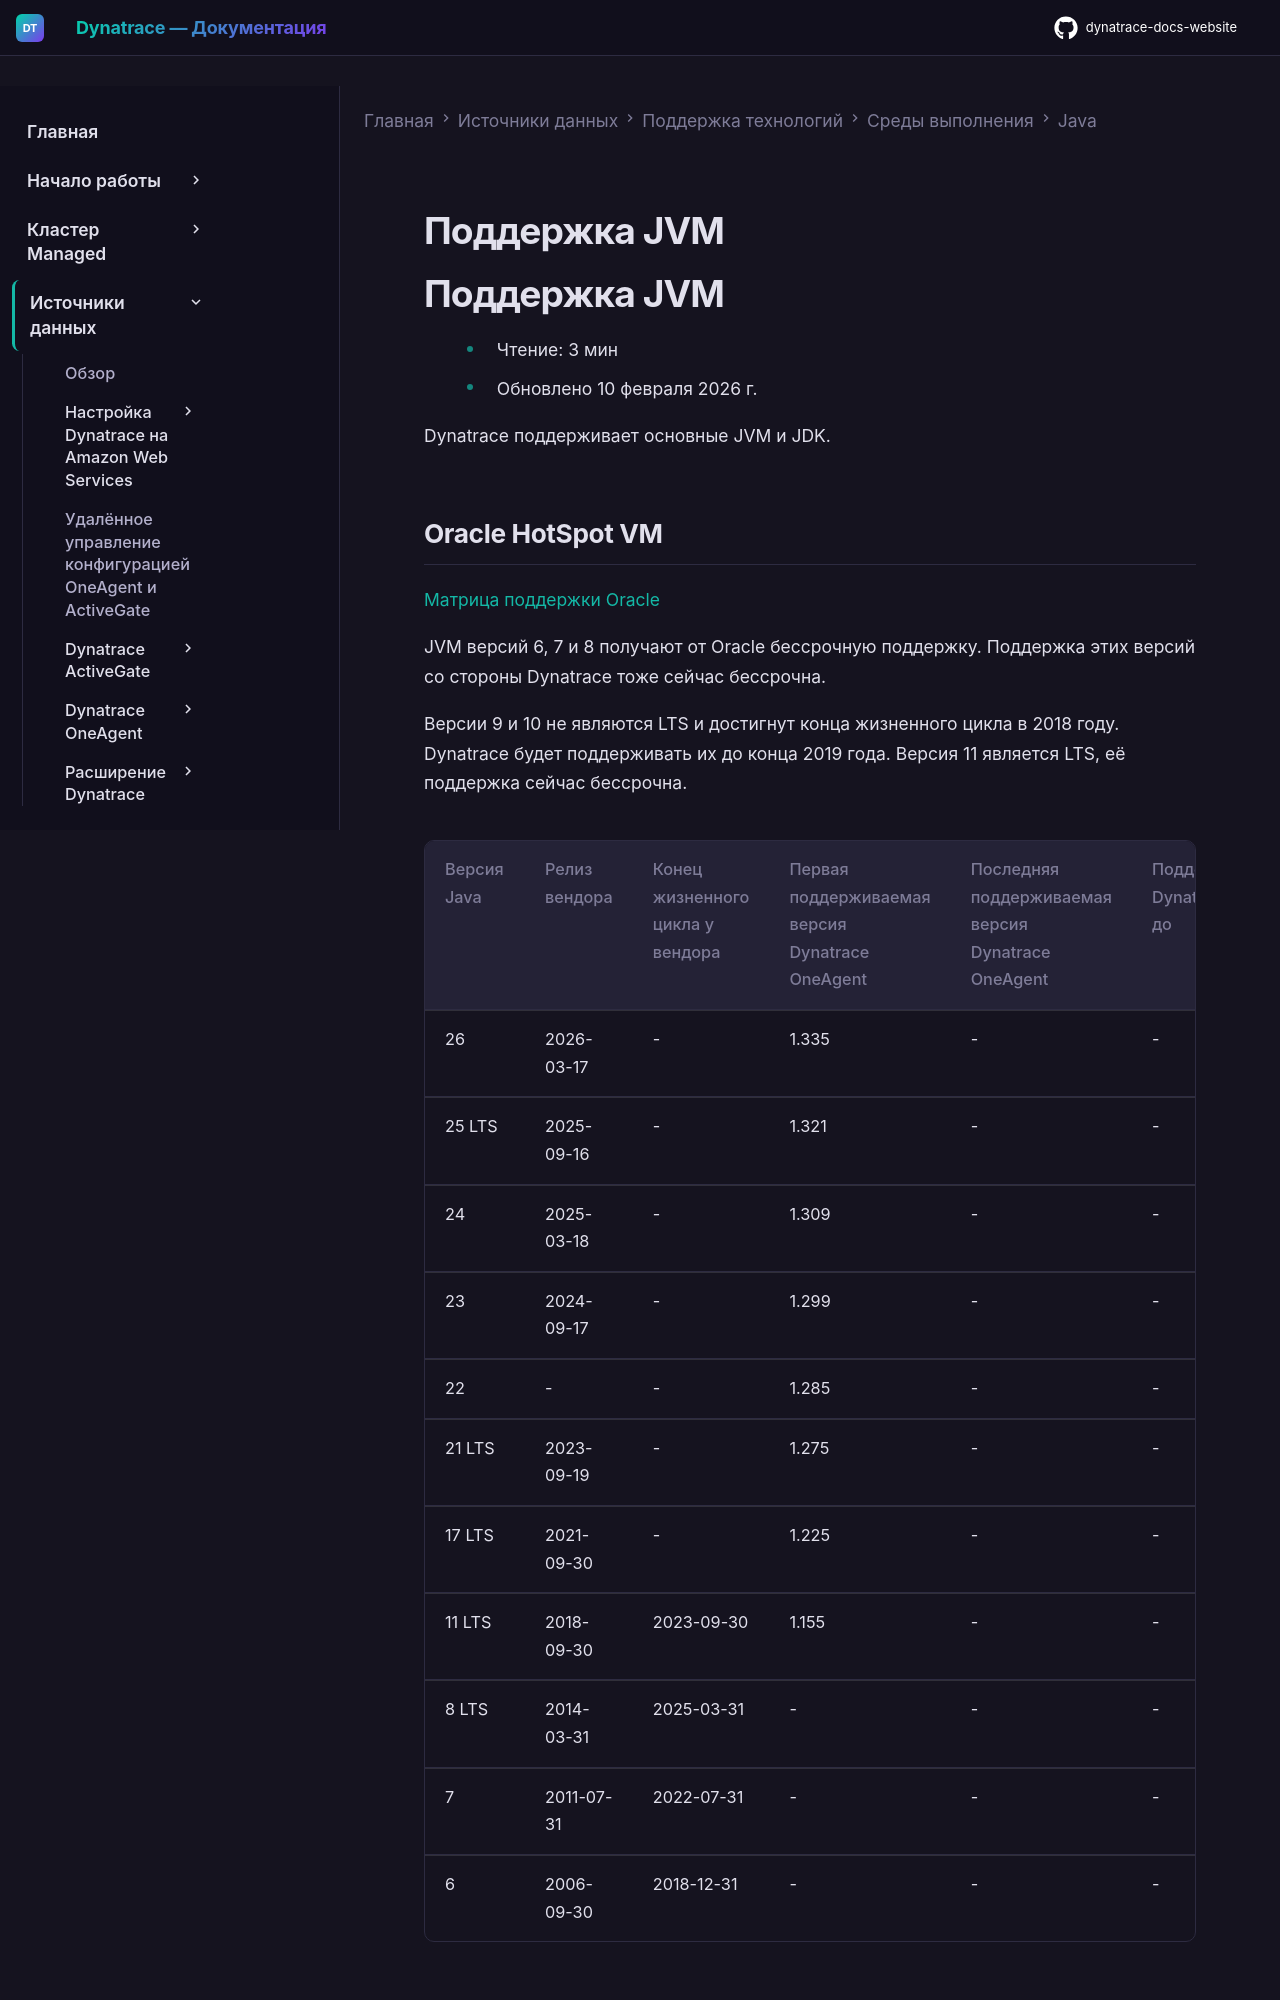

repository: Yerkebulan-Ardabayev/dynatrace-docs-website · page: managed-ru/ingest-from/technology-support/application-software/java/support-for-jvms/index.html · generator: mkdocs

---
title: Поддержка JVM
source: https://docs.dynatrace.com/managed/ingest-from/technology-support/application-software/java/support-for-jvms
scraped: 2026-05-12T12:04:24.423848
---

# Поддержка JVM

# Поддержка JVM

* Чтение: 3 мин
* Обновлено 10 февраля 2026 г.

Dynatrace поддерживает основные JVM и JDK.

## Oracle HotSpot VM

[Матрица поддержки Oracle](https://www.oracle.com/technetwork/java/eol-135779.html)

JVM версий 6, 7 и 8 получают от Oracle бессрочную поддержку. Поддержка этих версий со стороны Dynatrace тоже сейчас бессрочна.

Версии 9 и 10 не являются LTS и достигнут конца жизненного цикла в 2018 году. Dynatrace будет поддерживать их до конца 2019 года.
Версия 11 является LTS, её поддержка сейчас бессрочна.

| Версия Java | Релиз вендора | Конец жизненного цикла у вендора | Первая поддерживаемая версия Dynatrace OneAgent | Последняя поддерживаемая версия Dynatrace OneAgent | Поддержка Dynatrace до | [Уровень поддержки Dynatrace](/managed/ingest-from/technology-support#support-levels) |
| --- | --- | --- | --- | --- | --- | --- |
| 26 | 2026-03-17 | - | 1.335 | - | - | Поддерживается[1](#fn-oracle-hotspot-vm-1-def) |
| 25 LTS | 2025-09-16 | - | 1.321 | - | - | Поддерживается |
| 24 | 2025-03-18 | - | 1.309 | - | - | Поддерживается |
| 23 | 2024-09-17 | - | 1.299 | - | - | Поддерживается |
| 22 | - | - | 1.285 | - | - | Поддерживается |
| 21 LTS | 2023-09-19 | - | 1.275 | - | - | Поддерживается |
| 17 LTS | 2021-09-30 | - | 1.225 | - | - | Поддерживается |
| 11 LTS | 2018-09-30 | 2023-09-30 | 1.155 | - | - | Поддерживается |
| 8 LTS | 2014-03-31 | 2025-03-31 | - | - | - | Поддерживается |
| 7 | 2011-07-31 | 2022-07-31 | - | - | - | Поддерживается |
| 6 | 2006-09-30 | 2018-12-31 | - | - | - | Поддерживается |

1

Linux-системы на базе Alpine не поддерживаются.

Узнайте о [известных проблемах и решениях для Oracle Java HotSpot](/managed/ingest-from/technology-support/known-solutions-and-workarounds#java-oracle-hotspotopenjdk "Изучите решения известных проблем по разным технологиям.").
